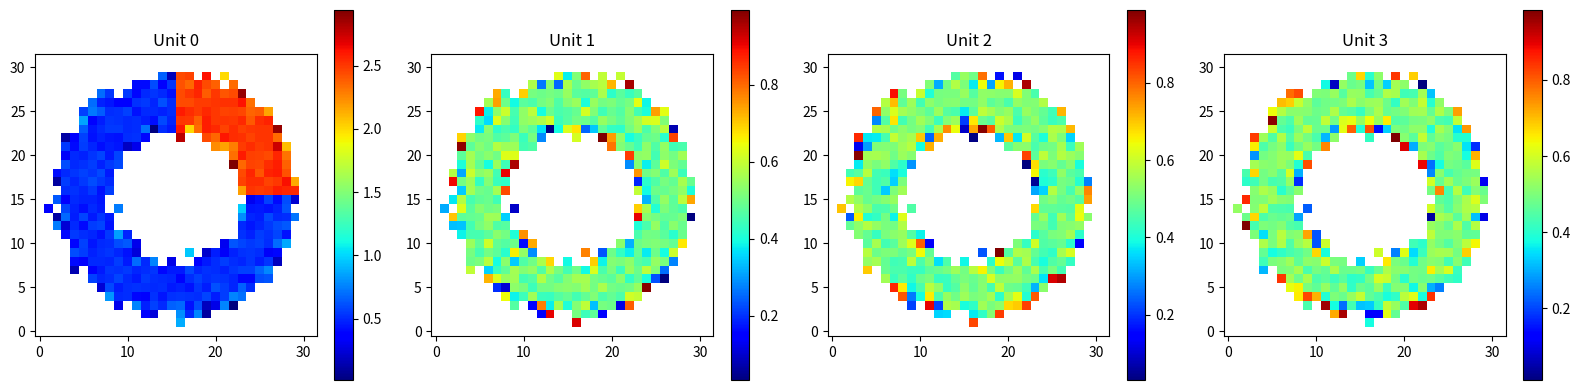

This chart was generated by the following Python code:
import numpy as np
import matplotlib.pyplot as plt
from scipy.stats import binned_statistic_2d

def generate_spatial_ratemaps(x, y, hidden_states, n_bins=32, environment_bounds=None):
    """
    根据论文描述生成空间活动图 (Spatial Ratemaps)。
    
    参数:
        x (np.array): 形状为 (T,) 的横坐标轨迹。
        y (np.array): 形状为 (T,) 的纵坐标轨迹。
        hidden_states (np.array): 形状为 (T, N) 的神经元激活值，N为神经元数量。
        n_bins (int): 网格大小，论文中为 32。
        environment_bounds (tuple): 环境边界 (min_x, max_x, min_y, max_y)。
                                    如果不提供，将根据数据极值自动确定。
    
    返回:
        ratemaps (np.array): 形状为 (N, n_bins, n_bins) 的速率图。
                             未访问的区域填充为 NaN。
    """
    
    # 1. 确定环境边界
    if environment_bounds is None:
        # 如果未指定，使用数据的最小值和最大值（建议手动指定以保持不同episode一致）
        x_min, x_max = np.min(x), np.max(x)
        y_min, y_max = np.min(y), np.max(y)
        # 稍微向外扩展一点点，防止边界点溢出
        epsilon = 1e-5
        range_x = [x_min - epsilon, x_max + epsilon]
        range_y = [y_min - epsilon, y_max + epsilon]
    else:
        range_x = [environment_bounds[0], environment_bounds[1]]
        range_y = [environment_bounds[2], environment_bounds[3]]

    num_neurons = hidden_states.shape[1]
    ratemaps = []

    # 2. 计算位置的占据图 (Occupancy Map) - 分母
    # 统计每个bin被访问了多少次
    occupancy, _, _, _ = binned_statistic_2d(
        x, y, 
        values=None, 
        statistic='count', 
        bins=n_bins, 
        range=[range_x, range_y]
    )

    # 3. 计算每个神经元的活动图 - 分子并求均值
    print(f"正在计算 {num_neurons} 个神经元的活动图...")
    
    for i in range(num_neurons):
        # 获取当前神经元的激活序列
        activations = hidden_states[:, i]
        
        # 统计该神经元在每个bin中的激活值总和
        act_sum, _, _, _ = binned_statistic_2d(
            x, y, 
            values=activations, 
            statistic='sum', 
            bins=n_bins, 
            range=[range_x, range_y]
        )
        
        # 4. 计算平均活动 (Mean Activity)
        # Mean = Sum / Count
        # 使用 np.divide 处理除以0的情况，分母为0的位置设为 NaN (对应论文中的 "unvisited bins")
        with np.errstate(divide='ignore', invalid='ignore'):
            rate_map = np.divide(act_sum, occupancy)
        
        # 论文提到 "without additional smoothing"，所以这里直接保存结果
        ratemaps.append(rate_map)

    return np.array(ratemaps)

# ==========================================
# 示例用法 (Mock Data)
# ==========================================

# 假设 T=10000 步，N=4 个神经元
T = 10000
N = 4

# 生成模拟轨迹 (随机游走)
t = np.linspace(0, 100, T)
true_x = np.sin(t) + np.random.normal(0, 0.1, T)
true_y = np.cos(t) + np.random.normal(0, 0.1, T)

# 生成模拟激活值 (假设神经元1喜欢在右上角发放)
# 这里仅为演示，实际 hidden_states 来自你的网络输出
activations = np.random.rand(T, N)
# 让神经元0在 (x>0, y>0) 区域更活跃
mask = (true_x > 0) & (true_y > 0)
activations[mask, 0] += 2.0 

# 运行函数
# 假设环境范围是 -1.5 到 1.5
maps = generate_spatial_ratemaps(
    true_x, true_y, activations, 
    n_bins=32, 
    environment_bounds=(-1.5, 1.5, -1.5, 1.5)
)

# 可视化结果
fig, axes = plt.subplots(1, N, figsize=(16, 4))
for i in range(N):
    # 使用 'nearest' 插值以展示原始像素块，符合 "without smoothing"
    im = axes[i].imshow(maps[i].T, origin='lower', cmap='jet', interpolation='nearest') 
    axes[i].set_title(f'Unit {i}')
    plt.colorbar(im, ax=axes[i])

plt.tight_layout()
plt.show()